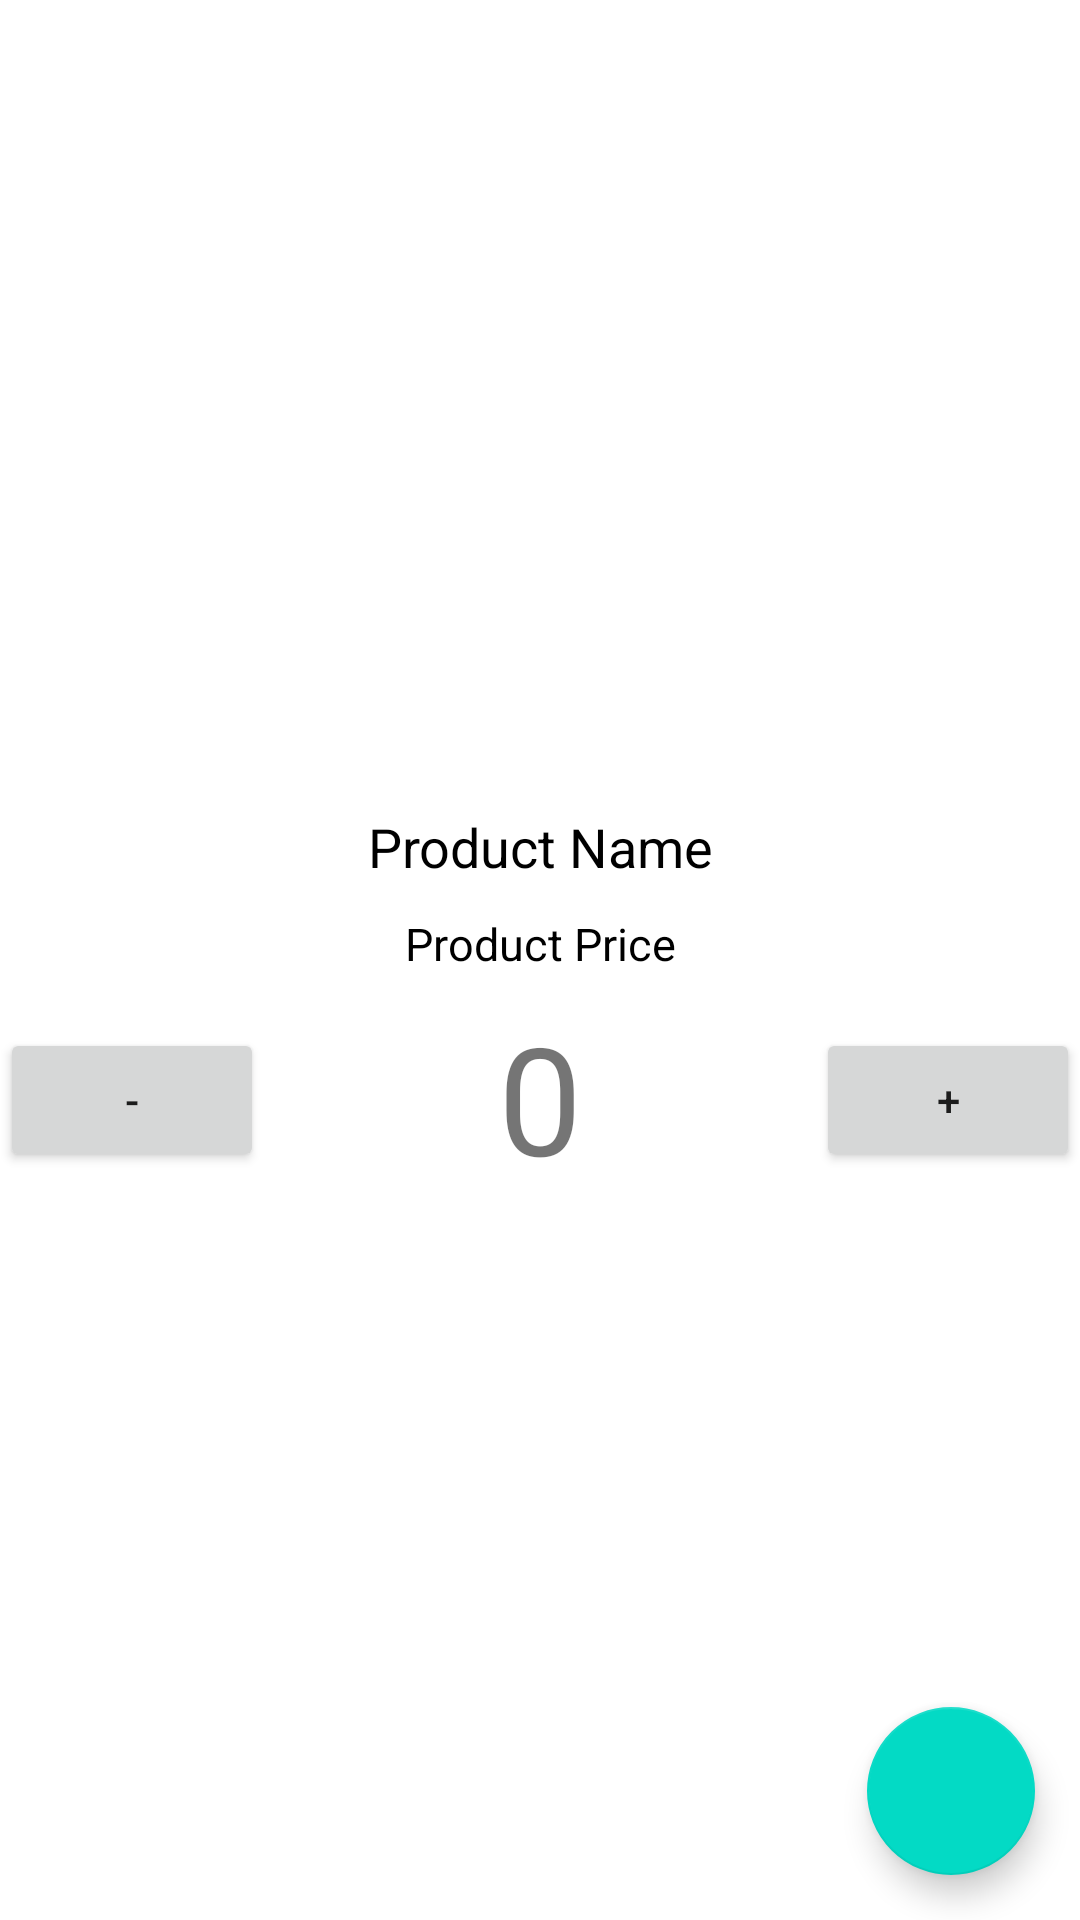

This screen was rendered from an Android layout file. Write that file and the resources it references.
<!-- AndroidManifest.xml: application theme Theme.Xerox -->
<!-- res/layout/activity_item_details.xml -->
<?xml version="1.0" encoding="utf-8"?>
<RelativeLayout
    xmlns:android="http://schemas.android.com/apk/res/android"
    xmlns:app="http://schemas.android.com/apk/res-auto"
    xmlns:tools="http://schemas.android.com/tools"
    android:layout_width="match_parent"
    android:layout_height="match_parent"
    tools:context=".itemDetailsActivity">

    <ImageView
        android:id="@+id/item_image_details"
        android:layout_width="match_parent"
        android:layout_height="260dp"
        android:scaleType="centerCrop"
        />
    <TextView
        android:id="@+id/item_name"
        android:layout_width="match_parent"
        android:layout_height="wrap_content"
        android:layout_below="@id/item_image_details"
        android:text="Product Name"
        android:textColor="@android:color/black"
        android:textSize="18sp"
        android:gravity="center"
        android:layout_marginTop="10dp"
        />
    <TextView
        android:id="@+id/item_price"
        android:layout_width="match_parent"
        android:layout_height="wrap_content"
        android:layout_below="@id/item_name"
        android:text="Product Price"
        android:textColor="@android:color/black"
        android:textSize="15sp"
        android:gravity="center"
        android:layout_marginTop="10dp"
        />


    <Button
        android:layout_width="wrap_content"
        android:layout_height="wrap_content"
        android:layout_below="@+id/item_price"
        android:layout_alignParentLeft="true"
        android:layout_marginTop="18dp"
        android:onClick="decrement"
        android:text="-">

    </Button>

    <TextView
        android:id="@+id/value"
        android:layout_width="wrap_content"
        android:layout_height="wrap_content"
        android:layout_below="@+id/item_name"
        android:layout_centerHorizontal="true"
        android:layout_marginTop="38dp"
        android:text="0"
        android:textSize="50dp">

    </TextView>

    <Button
        android:layout_width="wrap_content"
        android:layout_height="wrap_content"
        android:layout_below="@+id/item_price"
        android:layout_alignParentRight="true"
        android:layout_marginTop="18dp"
        android:onClick="increment"
        android:text="+">

    </Button>


    <com.google.android.material.floatingactionbutton.FloatingActionButton
        android:id="@+id/btn_addCart"
        android:layout_width="wrap_content"
        android:layout_height="wrap_content"
        android:elevation="6dp"
        android:background="@android:color/white"
        android:src="@drawable/cart"
        android:layout_alignParentBottom="true"
        android:layout_alignParentRight="true"
        android:layout_margin="15dp"
        />




</RelativeLayout>
<!-- resources referenced by this layout -->
<resources>
  <style name="Theme.Xerox" parent="Theme.MaterialComponents.DayNight.DarkActionBar">
          
          <item name="colorPrimary">@color/purple_500</item>
          <item name="colorPrimaryVariant">@color/purple_700</item>
          <item name="colorOnPrimary">@color/white</item>
          
          <item name="colorSecondary">@color/teal_200</item>
          <item name="colorSecondaryVariant">@color/teal_700</item>
          <item name="colorOnSecondary">@color/black</item>
          
          <item name="android:statusBarColor" tools:targetApi="l">?attr/colorPrimaryVariant</item>
          
      </style>
  <color name="purple_500">#FF6200EE</color>
  <color name="purple_700">#FF3700B3</color>
  <color name="white">#FFFFFFFF</color>
  <color name="teal_200">#FF03DAC5</color>
  <color name="teal_700">#FF018786</color>
  <color name="black">#FF000000</color>
</resources>
